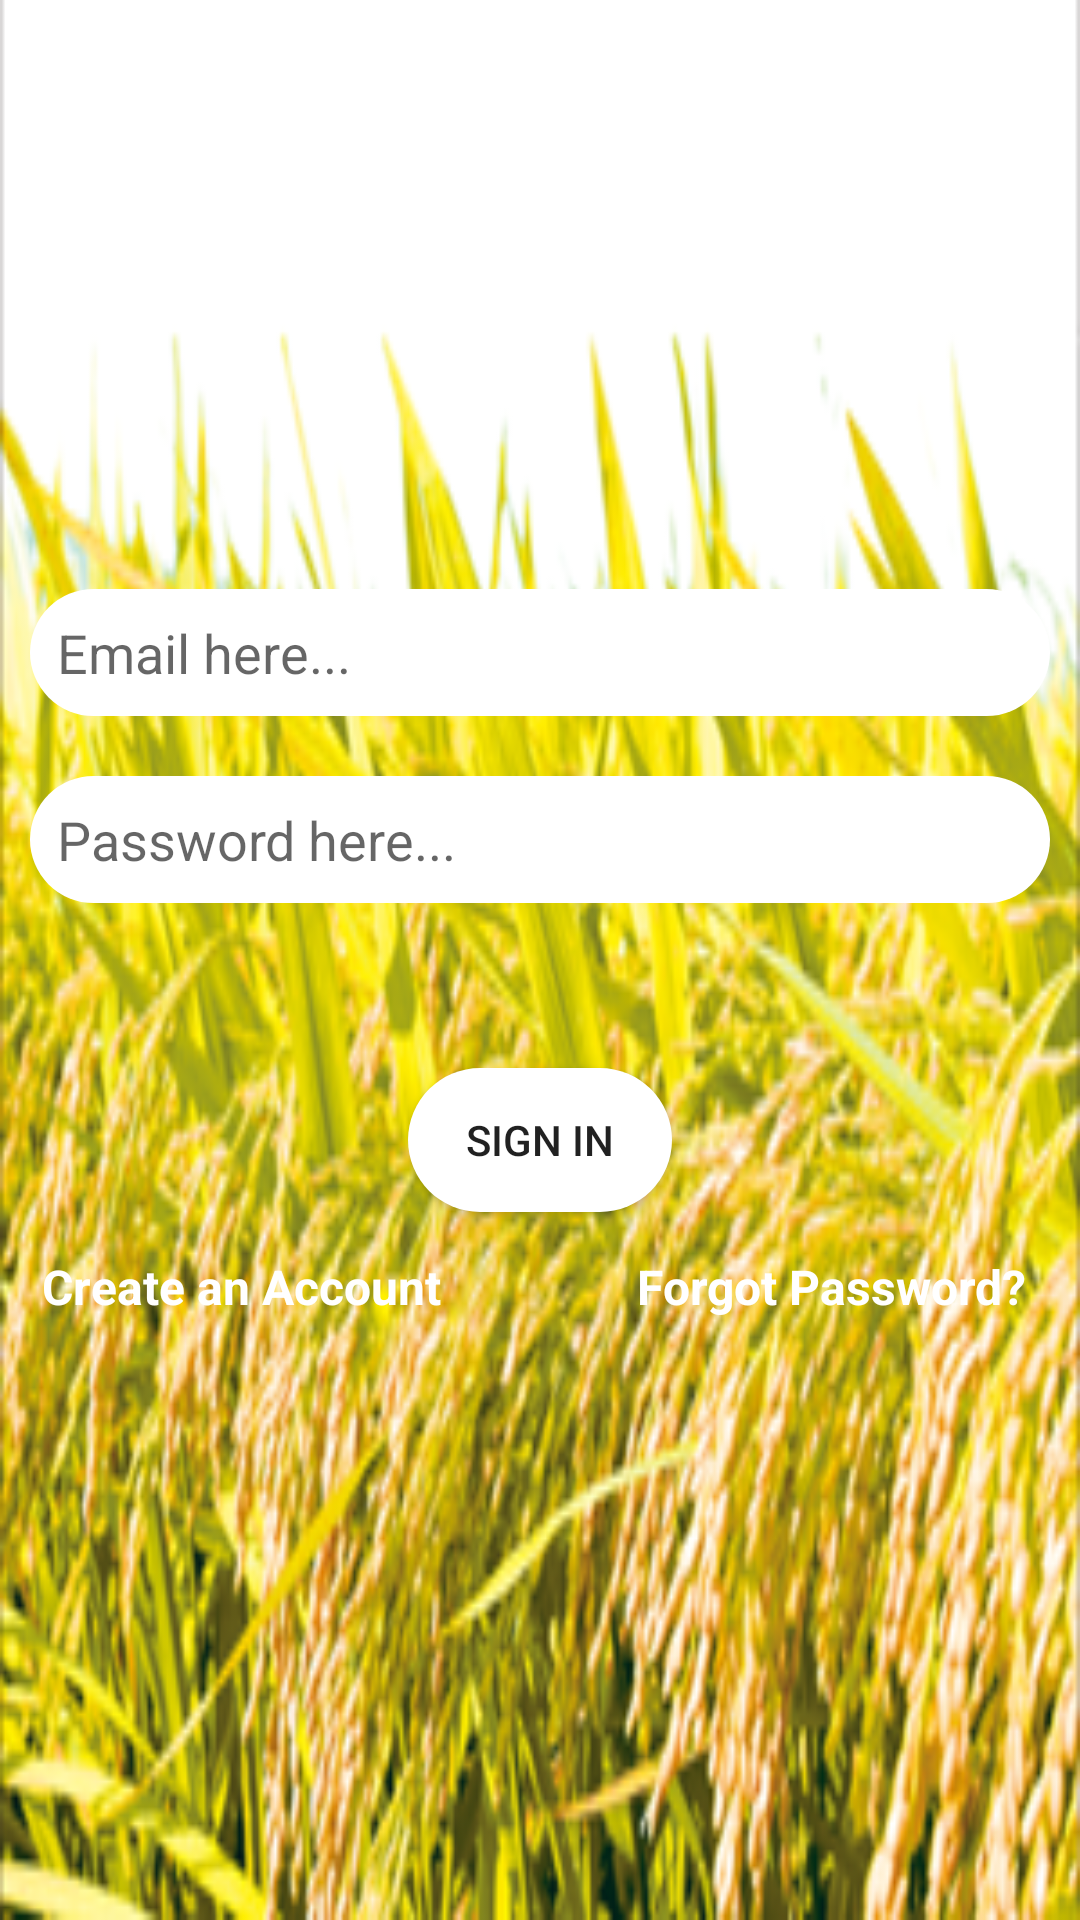

Layout XML and referenced resources for this Android screen:
<!-- AndroidManifest.xml: application theme Theme.Mad_Project -->
<!-- res/layout/activity_login.xml -->
<?xml version="1.0" encoding="utf-8"?>
<LinearLayout xmlns:android="http://schemas.android.com/apk/res/android"
    xmlns:app="http://schemas.android.com/apk/res-auto"
    xmlns:tools="http://schemas.android.com/tools"
    android:layout_width="match_parent"
    android:layout_height="match_parent"
    android:orientation="vertical"
    android:gravity="center"
    android:layout_gravity="center"
    android:background="@drawable/pic1"
    tools:context=".LoginActivity">


    <EditText
        android:layout_marginTop="20dp"
        android:layout_width="match_parent"
        android:hint="Email here..."
        android:layout_margin="10dp"
        android:id="@+id/etAdm"
        android:inputType="text"
        android:backgroundTint="@color/White"
        android:background="@drawable/input_outline"
        android:padding="9dp"
        android:layout_height="wrap_content" />
    <EditText
        android:layout_width="match_parent"
        android:hint="Password here..."
        android:layout_margin="10dp"
        android:backgroundTint="@color/White"
        android:inputType="textPassword"
        android:background="@drawable/input_outline"
        android:id="@+id/etPassword"
        android:padding="9dp"
        android:layout_height="wrap_content" />

    <Button
        android:layout_width="wrap_content"
        android:text="   SIGN IN   "
        android:id="@+id/btnLogin"
        android:backgroundTint="@color/White"
        android:layout_marginTop="45dp"
        android:background="@drawable/input_outline"
        android:padding="9dp"

        android:layout_height="wrap_content" />
    <LinearLayout
        android:layout_width="match_parent"
        android:orientation="horizontal"
        android:layout_margin="9dp"
        android:layout_height="wrap_content">
        <TextView
            android:layout_width="wrap_content"
            android:text="Create an Account"
            android:gravity="left"
            android:onClick="signup"
            android:layout_weight="1"
            android:textColor="@color/White"
            android:textStyle="bold"
            android:layout_margin="5dp"

            android:textSize="16sp"
            android:layout_height="match_parent" />
        <TextView
            android:layout_width="wrap_content"
            android:text="Forgot Password? "
            android:layout_weight="1"
            android:gravity="right"
            android:layout_margin="5dp"
            android:textColor="@color/White"
            android:textStyle="bold"
            android:textSize="16sp"
            android:layout_height="match_parent" />
    </LinearLayout>

</LinearLayout>
<!-- resources referenced by this layout -->
<resources>
  <color name="White">#FFFFFFFF</color>
  <!-- drawable input_outline (drawable) -->
  <?xml version="1.0" encoding="utf-8"?>
  <shape xmlns:android="http://schemas.android.com/apk/res/android">
      <corners android:radius="30sp" /><solid android:color="@color/White"/>
  
  </shape>
  <!-- drawable pic1: png bitmap (drawable, 159377 bytes) -->
  <style name="Theme.Mad_Project" parent="Theme.MaterialComponents.DayNight.DarkActionBar">
          
          <item name="colorPrimary">@color/purple_500</item>
          <item name="colorPrimaryVariant">@color/purple_700</item>
          <item name="colorOnPrimary">@color/White</item>
          
          <item name="colorSecondary">@color/teal_200</item>
          <item name="colorSecondaryVariant">@color/teal_700</item>
          <item name="colorOnSecondary">@color/black</item>
          
          <item name="android:statusBarColor" tools:targetApi="l">?attr/colorPrimaryVariant</item>
          
      </style>
  <color name="purple_500">#FF6200EE</color>
  <color name="purple_700">#FF3700B3</color>
  <color name="teal_200">#FF03DAC5</color>
  <color name="teal_700">#FF018786</color>
  <color name="black">#FF000000</color>
</resources>
